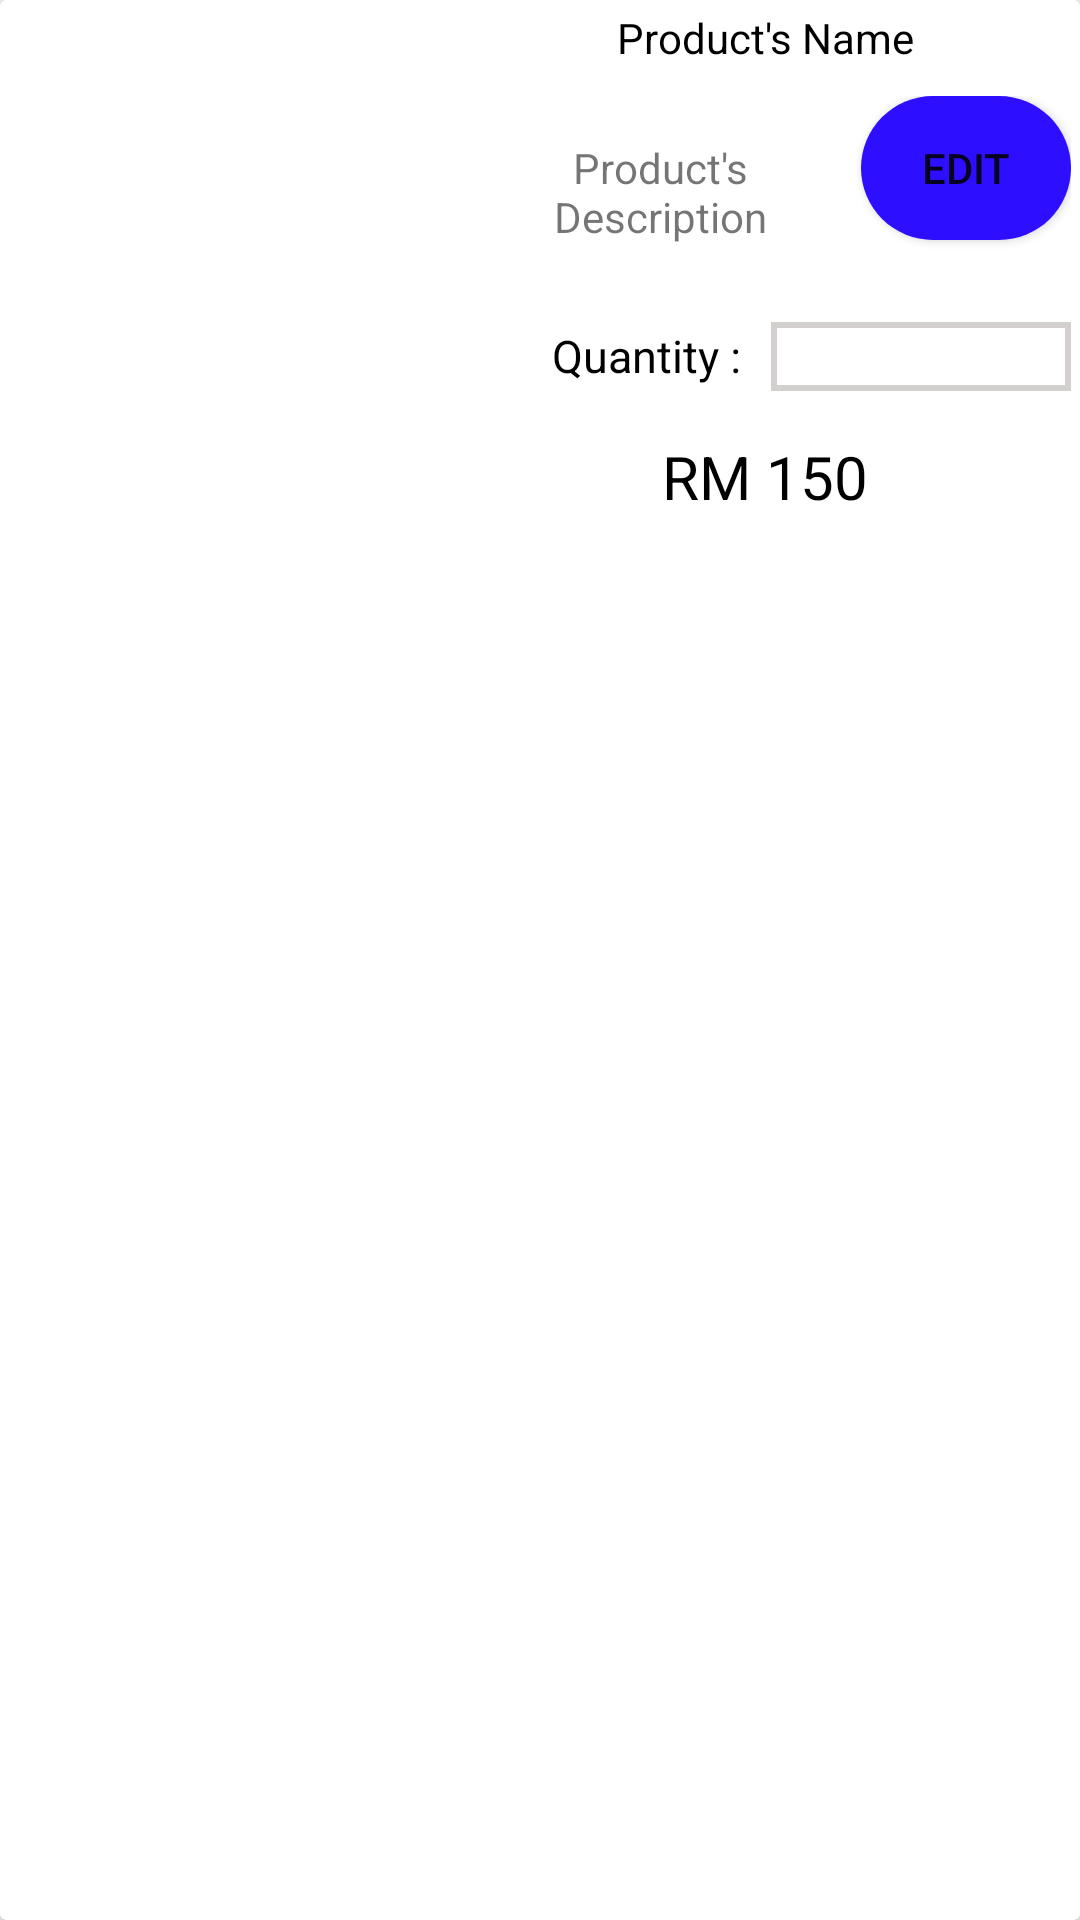

Android layout source for this screen:
<!-- AndroidManifest.xml: application theme AppTheme -->
<!-- res/layout/items_products_seller.xml -->
<?xml version="1.0" encoding="utf-8"?>
<androidx.cardview.widget.CardView xmlns:android="http://schemas.android.com/apk/res/android"
    android:layout_width="match_parent"
    android:layout_height="wrap_content"
    android:elevation="5dp"
    android:layout_marginTop="10dp"
    android:layout_marginRight="10dp"
    android:layout_marginLeft="10dp">

    <LinearLayout
        android:layout_width="match_parent"
        android:layout_height="wrap_content"
        android:orientation="horizontal">



        <ImageView
            android:id="@+id/product_image"
            android:layout_width="150dp"
            android:layout_height="match_parent"
            android:src="@drawable/ic_photo_black_24dp" />

        <RelativeLayout
            android:id="@+id/sellerInfo"
            android:layout_width="match_parent"
            android:layout_height="wrap_content"
            >



            <LinearLayout
                android:layout_width="match_parent"
                android:layout_height="wrap_content"
                android:orientation="vertical"
                android:padding="3dp">

                <LinearLayout
                    android:layout_width="match_parent"
                    android:layout_height="wrap_content"
                    android:orientation="horizontal">

                    <TextView
                        android:id="@+id/productSellerName"
                        android:layout_width="match_parent"
                        android:layout_height="wrap_content"
                        android:gravity="center"
                        android:text="Product's Name"
                        android:textColor="@color/colorBlackBackground"/>


                </LinearLayout>


                <LinearLayout
                    android:layout_width="match_parent"
                    android:layout_height="wrap_content"
                    android:layout_marginTop="10dp"
                    android:layout_marginBottom="20dp">

                    <TextView
                        android:id="@+id/productSellerDesc"
                        android:layout_width="10dp"
                        android:layout_height="wrap_content"
                        android:layout_weight="1"
                        android:gravity="center"
                        android:padding="10dp"
                        android:text="Product's Description" />

                    <Button
                        android:id="@+id/editProductButton"
                        android:layout_width="70dp"
                        android:layout_height="wrap_content"
                        android:background="@drawable/rounded_button"
                        android:padding="10dp"
                        android:text="Edit"

                        />
                </LinearLayout>

                <LinearLayout
                    android:layout_width="match_parent"
                    android:layout_height="wrap_content"
                    android:gravity="end"
                    android:orientation="horizontal"
                    >

                    <TextView
                        android:layout_width="100dp"
                        android:layout_height="wrap_content"
                        android:text="Quantity :"
                        android:textSize="15sp"
                        android:layout_marginEnd="10dp"
                        android:textColor="@color/colorBlackBackground"
                        android:gravity="end"/>

                    <TextView
                        android:id="@+id/quantityView"
                        android:layout_width="100dp"
                        android:layout_height="wrap_content"
                        android:background="@drawable/quantity_shape"/>
                </LinearLayout>


                <LinearLayout
                    android:layout_width="match_parent"
                    android:layout_height="wrap_content"
                    android:layout_marginTop="15dp">

                    <TextView
                        android:id="@+id/productSellerPrice"
                        android:layout_width="match_parent"
                        android:layout_height="wrap_content"
                        android:text="RM 150"
                        android:gravity="center"
                        android:textColor="@color/colorBlackBackground"
                        android:textSize="20dp"
                        />

                </LinearLayout>

            </LinearLayout>







            <LinearLayout
                android:layout_width="0dp"
                android:layout_height="wrap_content"
                android:layout_weight="1"
                android:orientation="vertical">

                <LinearLayout
                    android:layout_width="match_parent"
                    android:layout_height="wrap_content"
                    android:layout_marginTop="30dp">




                </LinearLayout>


            </LinearLayout>



        </RelativeLayout>
    </LinearLayout>

</androidx.cardview.widget.CardView>
<!-- resources referenced by this layout -->
<resources>
  <color name="colorBlackBackground">#000000</color>
  <!-- drawable quantity_shape (drawable) -->
  <?xml version="1.0" encoding="utf-8"?>
  <shape xmlns:android="http://schemas.android.com/apk/res/android"
      android:shape="rectangle">
  
      <solid android:color="@color/colorWhiteBackground"/>
  
     <stroke android:width="2dp" android:color="@color/colorGreyBackground"/>
      <padding
          android:left="2dp"
          android:top="2dp"
          android:right="2dp"
          android:bottom="2dp"/>
  
  </shape>
  <!-- drawable rounded_button (drawable) -->
  <?xml version="1.0" encoding="utf-8"?>
  <shape xmlns:android="http://schemas.android.com/apk/res/android"
      android:shape="rectangle">
  
      <solid android:color="@color/colorBlueBackground"
          />
      <corners
          android:bottomLeftRadius="32dp"
          android:bottomRightRadius="32dp"
          android:topRightRadius="32dp"
          android:topLeftRadius="32dp"/>
  
  </shape>
  <style name="AppTheme" parent="Theme.AppCompat.Light.NoActionBar">
          
          <item name="colorPrimary">@color/splashname</item>
          <item name="colorPrimaryDark">@color/colorPrimaryDark</item>
          <item name="colorAccent">@color/colorAccent</item>
          <item name="windowNoTitle">true</item>
          <item name="windowActionBar">false</item>
          <item name="android:windowFullscreen">true</item>
          <item name="android:windowContentOverlay">@null</item>
      </style>
  <color name="colorWhiteBackground">#FFFFFF</color>
  <color name="colorGreyBackground">#D4CFCF</color>
  <color name="colorBlueBackground">#2E0EFF</color>
  <color name="splashname">#1a1b29</color>
  <color name="colorPrimaryDark">#CC7f4E</color>
  <color name="colorAccent">#D81B60</color>
</resources>
